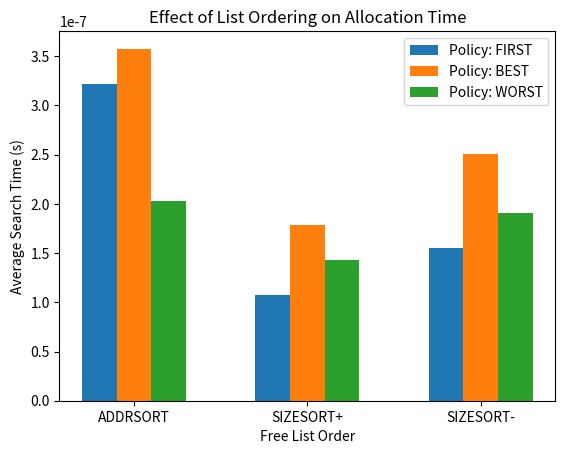

Reproduce this figure in Python. (Note: this script raises an exception after producing the figure.)
import random
import matplotlib.pyplot as plt
import time

class SimulatedMalloc:
    def __init__(self, size, policy, order):
        self.size = size
        self.freelist = [(0, size)]  # Start mit einem großen freien Block
        self.policy = policy  # FIRST, BEST, WORST
        self.order = order  # ADDRSORT, SIZESORT+, SIZESORT-

    def allocate(self, request_size):
        # Sortiere die Liste je nach gewähltem Order
        if self.order == 'ADDRSORT':
            self.freelist.sort(key=lambda x: x[0])  # Nach Adresse
        elif self.order == 'SIZESORT+':
            self.freelist.sort(key=lambda x: x[1])  # Aufsteigend nach Größe
        elif self.order == 'SIZESORT-':
            self.freelist.sort(key=lambda x: -x[1])  # Absteigend nach Größe

        # Simulation der Zuweisungsstrategie
        start_time = time.time()
        bestIdx = -1

        if self.policy == 'FIRST':
            for i, (addr, fsize) in enumerate(self.freelist):
                if fsize >= request_size:
                    bestIdx = i
                    break
        elif self.policy == 'BEST':
            bestSize = float('inf')
            for i, (addr, fsize) in enumerate(self.freelist):
                if fsize >= request_size and fsize < bestSize:
                    bestSize = fsize
                    bestIdx = i
        elif self.policy == 'WORST':
            bestSize = -1
            for i, (addr, fsize) in enumerate(self.freelist):
                if fsize >= request_size and fsize > bestSize:
                    bestSize = fsize
                    bestIdx = i

        end_time = time.time()
        search_time = end_time - start_time

        if bestIdx != -1:
            addr, fsize = self.freelist.pop(bestIdx)
            if fsize > request_size:
                self.freelist.append((addr + request_size, fsize - request_size))
            return search_time
        else:
            return None

def run_simulation(allocations, heap_size=1000, request_size=50):
    policies = ['FIRST', 'BEST', 'WORST']
    orders = ['ADDRSORT', 'SIZESORT+', 'SIZESORT-']
    results = {policy: {order: [] for order in orders} for policy in policies}

    for policy in policies:
        for order in orders:
            malloc_simulator = SimulatedMalloc(size=heap_size, policy=policy, order=order)
            times = []

            for _ in range(allocations):
                search_time = malloc_simulator.allocate(request_size)
                if search_time is not None:
                    times.append(search_time)

            avg_time = sum(times) / len(times) if times else 0
            results[policy][order].append(avg_time)
    
    return results

# Parameters
allocations = 200
heap_size = 1000
request_size = 50

# Run simulation and get results
results = run_simulation(allocations, heap_size, request_size)

# Plot results
fig, ax = plt.subplots()
bar_width = 0.2
x = range(len(results['FIRST'].keys()))
offset = 0

for policy in results:
    avg_times = [results[policy][order][0] for order in results[policy]]
    ax.bar(
        [p + offset for p in x], avg_times, bar_width, label=f'Policy: {policy}'
    )
    offset += bar_width

ax.set_xlabel('Free List Order')
ax.set_ylabel('Average Search Time (s)')
ax.set_title('Effect of List Ordering on Allocation Time')
ax.set_xticks([p + bar_width for p in x])
ax.set_xticklabels(list(results['FIRST'].keys()))
ax.legend()

plt.savefig("vm-freespace/my_plot.png")
